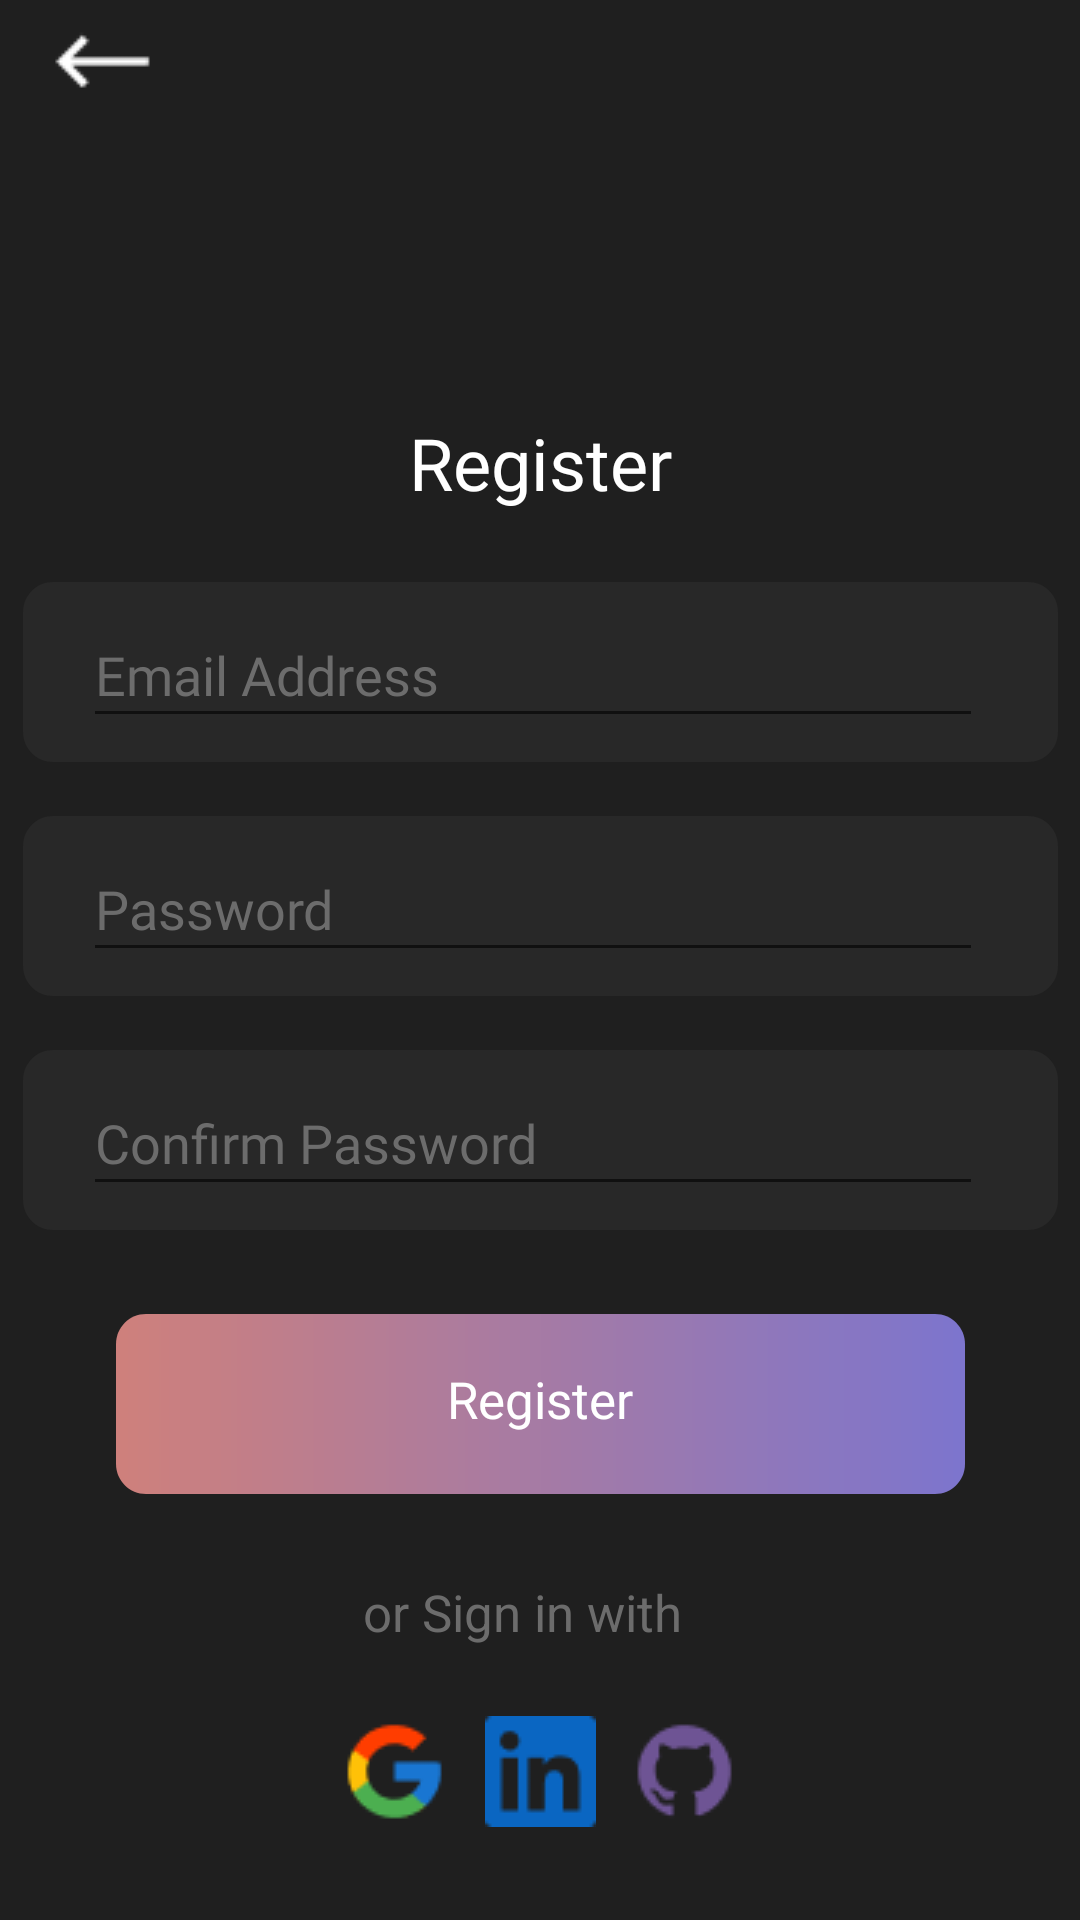

Reconstruct the res/layout file that produces this screen, plus the resources it refers to.
<!-- AndroidManifest.xml: application theme Theme.Android_Buzz_v3 -->
<!-- res/layout/activity_signup.xml -->
<?xml version="1.0" encoding="utf-8"?>
<androidx.constraintlayout.widget.ConstraintLayout xmlns:android="http://schemas.android.com/apk/res/android"
    xmlns:app="http://schemas.android.com/apk/res-auto"
    xmlns:tools="http://schemas.android.com/tools"
    android:layout_width="match_parent"
    android:layout_height="match_parent"
    android:background="#1F1F1F"
    tools:context=".LoginActivity">

    <ImageView
        android:id="@+id/back"
        android:layout_width="41dp"
        android:layout_height="41dp"
        android:layout_alignParentLeft="true"
        android:layout_alignParentTop="true"
        android:background="@drawable/back_icon"
        app:layout_constraintEnd_toEndOf="parent"
        app:layout_constraintHorizontal_bias="0.043"
        app:layout_constraintStart_toStartOf="parent"
        tools:layout_editor_absoluteY="16dp" />

    <TextView
        android:id="@+id/login"
        android:layout_width="125dp"
        android:layout_height="38dp"
        android:layout_alignParentLeft="true"
        android:layout_alignParentTop="true"
        android:fontFamily="@font/poppins_bold"
        android:gravity="center_horizontal|top"
        android:text="@string/register"
        android:textColor="#fff"
        android:textSize="24sp"
        app:layout_constraintBottom_toBottomOf="parent"
        app:layout_constraintEnd_toEndOf="parent"
        app:layout_constraintStart_toStartOf="parent"
        app:layout_constraintTop_toTopOf="parent"
        app:layout_constraintVertical_bias="0.229" />

    <View
        android:id="@+id/rectangle_1"
        android:layout_width="345dp"
        android:layout_height="60dp"
        android:layout_alignParentLeft="true"
        android:layout_alignParentTop="true"
        android:background="@drawable/input_feild"
        android:layout_marginTop="18dp"
        app:layout_constraintEnd_toEndOf="parent"
        app:layout_constraintStart_toStartOf="parent"
        app:layout_constraintTop_toBottomOf="@+id/login"

        />

    <EditText
        android:id="@+id/email"
        android:layout_width="300dp"
        android:layout_height="45dp"
        android:layout_alignParentLeft="true"
        android:layout_alignParentTop="true"
        android:layout_marginLeft="20dp"
        android:layout_marginBottom="8dp"
        android:fontFamily="@font/poppins"
        android:hint="@string/email_addre"

        android:textColor="#6C6C6C"
        android:textColorHint="#6C6C6C"
        android:textSize="18dp"
        app:layout_constraintBottom_toBottomOf="@+id/rectangle_1"
        app:layout_constraintEnd_toEndOf="parent"
        app:layout_constraintHorizontal_bias="0.0"
        app:layout_constraintStart_toStartOf="@+id/rectangle_1"
        app:lineHeight="30sp" />


    <View
        android:id="@+id/rectangle_2"
        android:layout_width="345dp"
        android:layout_height="60dp"
        android:layout_alignParentLeft="true"
        android:layout_alignParentTop="true"
        android:background="@drawable/input_feild"
        android:layout_marginTop="18dp"
        app:layout_constraintEnd_toEndOf="parent"
        app:layout_constraintStart_toStartOf="parent"
        app:layout_constraintTop_toBottomOf="@+id/rectangle_1"

        />

    <EditText
        android:id="@+id/passwordForS"
        android:layout_width="300dp"
        android:layout_height="45dp"
        android:layout_alignParentLeft="true"
        android:layout_alignParentTop="true"
        android:layout_marginLeft="20dp"
        android:layout_marginBottom="8dp"
        android:fontFamily="@font/poppins"
        android:hint="@string/password"

        android:textColor="#6C6C6C"
        android:textColorHint="#6C6C6C"
        android:textSize="18dp"
        app:layout_constraintBottom_toBottomOf="@+id/rectangle_2"
        app:layout_constraintEnd_toEndOf="parent"
        app:layout_constraintHorizontal_bias="0.0"
        app:layout_constraintStart_toStartOf="@+id/rectangle_2"
        app:lineHeight="30sp" />

    <View
        android:id="@+id/rectangle_3"
        android:layout_width="345dp"
        android:layout_height="60dp"
        android:layout_alignParentLeft="true"
        android:layout_alignParentTop="true"
        android:background="@drawable/input_feild"
        android:layout_marginTop="18dp"
        app:layout_constraintEnd_toEndOf="parent"
        app:layout_constraintStart_toStartOf="parent"
        app:layout_constraintTop_toBottomOf="@+id/rectangle_2"

        />

    <EditText
        android:id="@+id/conf_password"
        android:layout_width="300dp"
        android:layout_height="45dp"
        android:layout_alignParentLeft="true"
        android:layout_alignParentTop="true"
        android:layout_marginLeft="20dp"
        android:layout_marginBottom="8dp"
        android:fontFamily="@font/poppins"
        android:hint="@string/confpassword"

        android:textColor="#6C6C6C"
        android:textColorHint="#6C6C6C"
        android:textSize="18sp"
        app:layout_constraintBottom_toBottomOf="@+id/rectangle_3"
        app:layout_constraintEnd_toEndOf="parent"
        app:layout_constraintHorizontal_bias="0.0"
        app:layout_constraintStart_toStartOf="@+id/rectangle_3"
        app:lineHeight="25sp" />



    <View
        android:id="@+id/regBtn"
        android:layout_width="283dp"
        android:layout_height="60dp"
        android:layout_marginStart="66dp"
        android:layout_marginTop="28dp"
        android:layout_marginEnd="66dp"
        android:background="@drawable/btn"

        app:layout_constraintEnd_toEndOf="parent"
        app:layout_constraintStart_toStartOf="parent"
        app:layout_constraintTop_toBottomOf="@+id/rectangle_3" />

    <TextView
        android:id="@+id/loginText"
        android:layout_width="246.91dp"
        android:layout_height="26dp"
        android:layout_marginBottom="17dp"
        android:fontFamily="@font/poppins_bold"
        android:gravity="center_horizontal|top"
        android:text="@string/register"
        android:textColor="#ffffff"
        android:textColorHint="#ffffff"
        android:textSize="17sp"
        app:layout_constraintBottom_toBottomOf="@+id/regBtn"
        app:layout_constraintEnd_toEndOf="parent"
        app:layout_constraintStart_toStartOf="parent"
        app:lineHeight="25sp" />

    <TextView
        android:id="@+id/or_sign_in_"
        android:layout_width="118dp"
        android:layout_height="26dp"
        android:layout_alignParentLeft="true"
        android:layout_alignParentTop="true"
        android:layout_marginTop="28dp"
        android:gravity="top"
        android:text="@string/or_sign_in_"
        android:textColor="#6C6C6C"
        android:textSize="17sp"
        app:layout_constraintEnd_toEndOf="parent"
        app:layout_constraintStart_toStartOf="parent"
        app:layout_constraintTop_toBottomOf="@+id/regBtn" />



    <ImageView
        android:id="@+id/google"
        android:layout_width="37dp"
        android:layout_height="37dp"
        android:layout_alignParentLeft="true"
        android:layout_alignParentTop="true"
        android:layout_marginTop="20dp"
        android:background="@drawable/google_icon"
        app:layout_constraintEnd_toEndOf="parent"
        app:layout_constraintHorizontal_bias="0.35"
        app:layout_constraintStart_toStartOf="parent"
        app:layout_constraintTop_toBottomOf="@+id/or_sign_in_" />

    <ImageView
        android:id="@+id/linkedin"
        android:layout_width="37dp"
        android:layout_height="37dp"
        android:layout_alignParentLeft="true"
        android:layout_alignParentTop="true"
        android:layout_marginTop="20dp"
        android:background="@drawable/lindekin_icon"
        app:layout_constraintEnd_toEndOf="parent"
        app:layout_constraintStart_toStartOf="parent"
        app:layout_constraintTop_toBottomOf="@+id/or_sign_in_" />

    <ImageView
        android:id="@+id/github"
        android:layout_width="37dp"
        android:layout_height="37dp"
        android:layout_alignParentLeft="true"
        android:layout_alignParentTop="true"
        android:layout_marginTop="20dp"
        android:background="@drawable/github_icon"
        app:layout_constraintEnd_toEndOf="parent"
        app:layout_constraintHorizontal_bias="0.649"
        app:layout_constraintStart_toStartOf="parent"
        app:layout_constraintTop_toBottomOf="@+id/or_sign_in_" />

    <TextView
        android:id="@+id/log"
        android:layout_width="292dp"
        android:layout_height="26dp"
        android:layout_alignParentLeft="true"
        android:layout_alignParentTop="true"
        android:layout_marginTop="60dp"
        android:gravity="top"
        android:text="@string/log"
        android:textColor="#6C6C6C"
        android:textSize="17sp"
        app:layout_constraintBottom_toBottomOf="parent"
        app:layout_constraintEnd_toEndOf="parent"
        app:layout_constraintHorizontal_bias="0.722"
        app:layout_constraintStart_toStartOf="parent"
        app:layout_constraintTop_toBottomOf="@+id/linkedin"
        app:layout_constraintVertical_bias="0.0" />

</androidx.constraintlayout.widget.ConstraintLayout>
<!-- resources referenced by this layout -->
<resources>
  <!-- drawable back_icon: png bitmap (drawable, 261 bytes) -->
  <!-- drawable btn (drawable) -->
  <vector
      xmlns:android="http://schemas.android.com/apk/res/android"
      xmlns:aapt="http://schemas.android.com/aapt"
      android:width="283dp"
      android:height="60dp"
      android:viewportWidth="283"
      android:viewportHeight="60"
      >
  
      <group>
  
          <clip-path
              android:pathData="M10 0H273C278.523 0 283 4.47715 283 10V50C283 55.5228 278.523 60 273 60H10C4.47715 60 0 55.5228 0 50V10C0 4.47715 4.47715 0 10 0Z"
              />
  
          <group
              android:translateX="0"
              android:translateY="-15.768"
              android:pivotX="141.5"
              android:pivotY="30"
              android:scaleX="1.968"
              android:scaleY="65.071"
              >
  
              <path
                  android:pathData="M0 0V60H283V0"
                  >
  
                  <aapt:attr name="android:fillColor">
  
                      <gradient
                          android:type="linear"
                          android:startX="70.75"
                          android:startY="30"
                          android:endX="212.25"
                          android:endY="30"
                          >
  
                          <item
                              android:color="#CE807C"
                              android:offset="0"
                              />
  
                          <item
                              android:color="#7D75CD"
                              android:offset="1"
                              />
  
                      </gradient>
  
                  </aapt:attr>
  
              </path>
  
          </group>
  
      </group>
  
  </vector>
  <!-- drawable github_icon: png bitmap (drawable, 994 bytes) -->
  <!-- drawable google_icon: png bitmap (drawable, 1023 bytes) -->
  <!-- drawable input_feild (drawable) -->
  <vector
      xmlns:android="http://schemas.android.com/apk/res/android"
      xmlns:aapt="http://schemas.android.com/aapt"
      android:width="345dp"
      android:height="60dp"
      android:viewportWidth="345"
      android:viewportHeight="60"
      >
  
      <group>
  
          <clip-path
              android:pathData="M10 0H335C340.523 0 345 4.47715 345 10V50C345 55.5228 340.523 60 335 60H10C4.47715 60 0 55.5228 0 50V10C0 4.47715 4.47715 0 10 0Z"
              />
  
          <path
              android:pathData="M0 0V60H345V0"
              android:fillColor="#282828"
              />
  
      </group>
  
  </vector>
  <!-- drawable lindekin_icon: png bitmap (drawable, 612 bytes) -->
  <string name="confpassword">Confirm Password</string>
  <string name="email_addre">Email Address</string>
  <string name="log">Already have an Account ? Login</string>
  <string name="or_sign_in_">or Sign in with</string>
  <string name="password">Password</string>
  <string name="register">Register</string>
  <style name="Theme.Android_Buzz_v3" parent="Theme.MaterialComponents.DayNight.NoActionBar">
          
          <item name="colorPrimary">@color/purple_500</item>
          <item name="colorPrimaryVariant">@color/purple_700</item>
          <item name="colorOnPrimary">@color/white</item>
          
          <item name="colorSecondary">@color/teal_200</item>
          <item name="colorSecondaryVariant">@color/teal_700</item>
          <item name="colorOnSecondary">@color/black</item>
          
          <item name="android:statusBarColor" tools:targetApi="l">?attr/colorPrimaryVariant</item>
          
      </style>
  <!-- not gathered from this repository: default colours our renderer supplied (Android Studio template values) -->
  <color name="purple_500">#FF6200EE</color>
  <color name="purple_700">#FF3700B3</color>
  <color name="teal_200">#FF03DAC5</color>
  <color name="teal_700">#FF018786</color>
  <color name="black">#FF000000</color>
  <color name="white">#FFFFFFFF</color>
</resources>
